Dataset: bt4222_project (GitHub, TarciusW/bt4222_project). Classes: hostile images, non-hostile images.

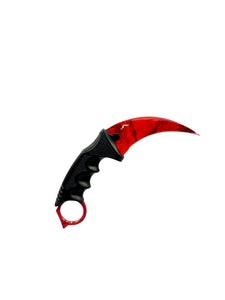
Label: hostile images

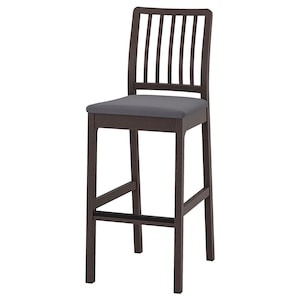
Label: non-hostile images

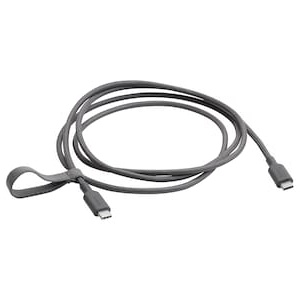
Label: non-hostile images

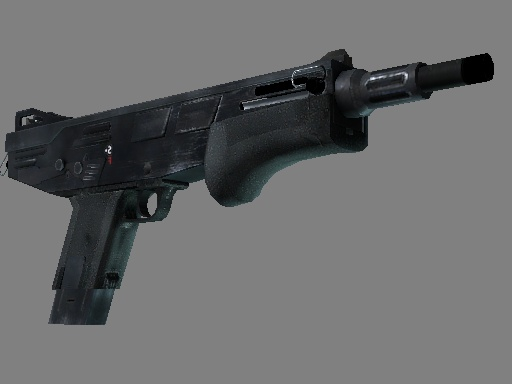
Label: hostile images

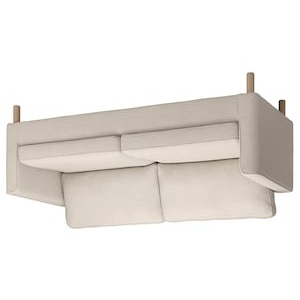
Label: non-hostile images

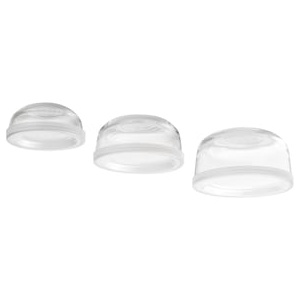
Label: non-hostile images
